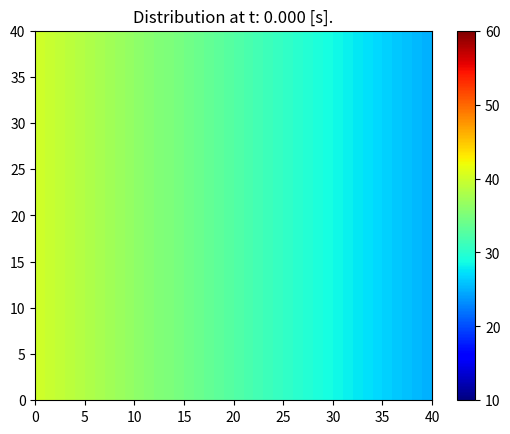

Here is the Python script that generated this plot: (Note: this script raises an exception after producing the figure.)
import numpy as np
import matplotlib.pyplot as plt
from tqdm import tqdm

a = 110
length = 10 #mm
time = 1 #seconds
nodes = 40

# Initialization 

dx = length / (nodes-1)
dy = length / (nodes-1)

dt = min(   dx**2 / (4 * a),     dy**2 / (4 * a))

t_nodes = int(time/dt) + 1

u = np.zeros((nodes, nodes)) + 25 # Plate is initially as 20 degres C

# Boundary Conditions 

# u[0, :] = 20 # top
u[:, :] = np.linspace(40, 25, nodes) # bottom
# u[:, 0] = 50 # left
# u[:, -1] = np.linspace(0, 100, nodes) # right

# Visualizing with a plot

fig, axis = plt.subplots()

pcm = axis.pcolormesh(u, cmap=plt.cm.jet, vmin=10, vmax=60)
plt.colorbar(pcm, ax=axis)

# Simulating

counter = 0

def ftemp(time):
    T = 60
    return T

pcm.set_array(u)
axis.set_title("Distribution at t: {:.3f} [s].".format(counter))
plt.show()

def heat_eq2(temp:callable, Lx:float, Nx:int, Lt:float, Nt:int, needed:int):
    """Solves the heat equation in 1D.

    Args:
        temp (callable): Initial temperature distribution.
        Lx (float): Length of the rod.
        Nx (int): Number of grid points in x.
        Lt (float): Time to solve for.
        Nt (int): Number of time steps.
        needed (int): Upto the number of time steps to actually calculate.
    
    Returns:
        A: Approximate solution to the heat equation.
           Where each row is a time step, and each column
           is a point on the rod.
    """
    hx = Lx/Nx
    ht = Lt/Nt
    alpha = ht/(hx**2)
    print(f"{alpha=}")

    A = np.zeros((needed, Nx)).mat
    for i in range(Nx): A[0][i] = temp(Nx, i)
    for t in tqdm(range(1, needed)):
        for x in range(Nx):
            if x == 0:       A[t][x] = 0                 + (1 - 2*alpha)*A[t-1][x] + alpha*A[t-1][x+1]
            elif x == Nx-1:  A[t][x] = alpha*A[t-1][x-1] + (1 - 2*alpha)*A[t-1][x] + 0
            else:            A[t][x] = alpha*A[t-1][x-1] + (1 - 2*alpha)*A[t-1][x] + alpha*A[t-1][x+1]
    
    return A

u = heat_eq2()

pcm.set_array(u)
axis.set_title("Distribution at t: {:.3f} [s].".format(counter))
plt.show()
